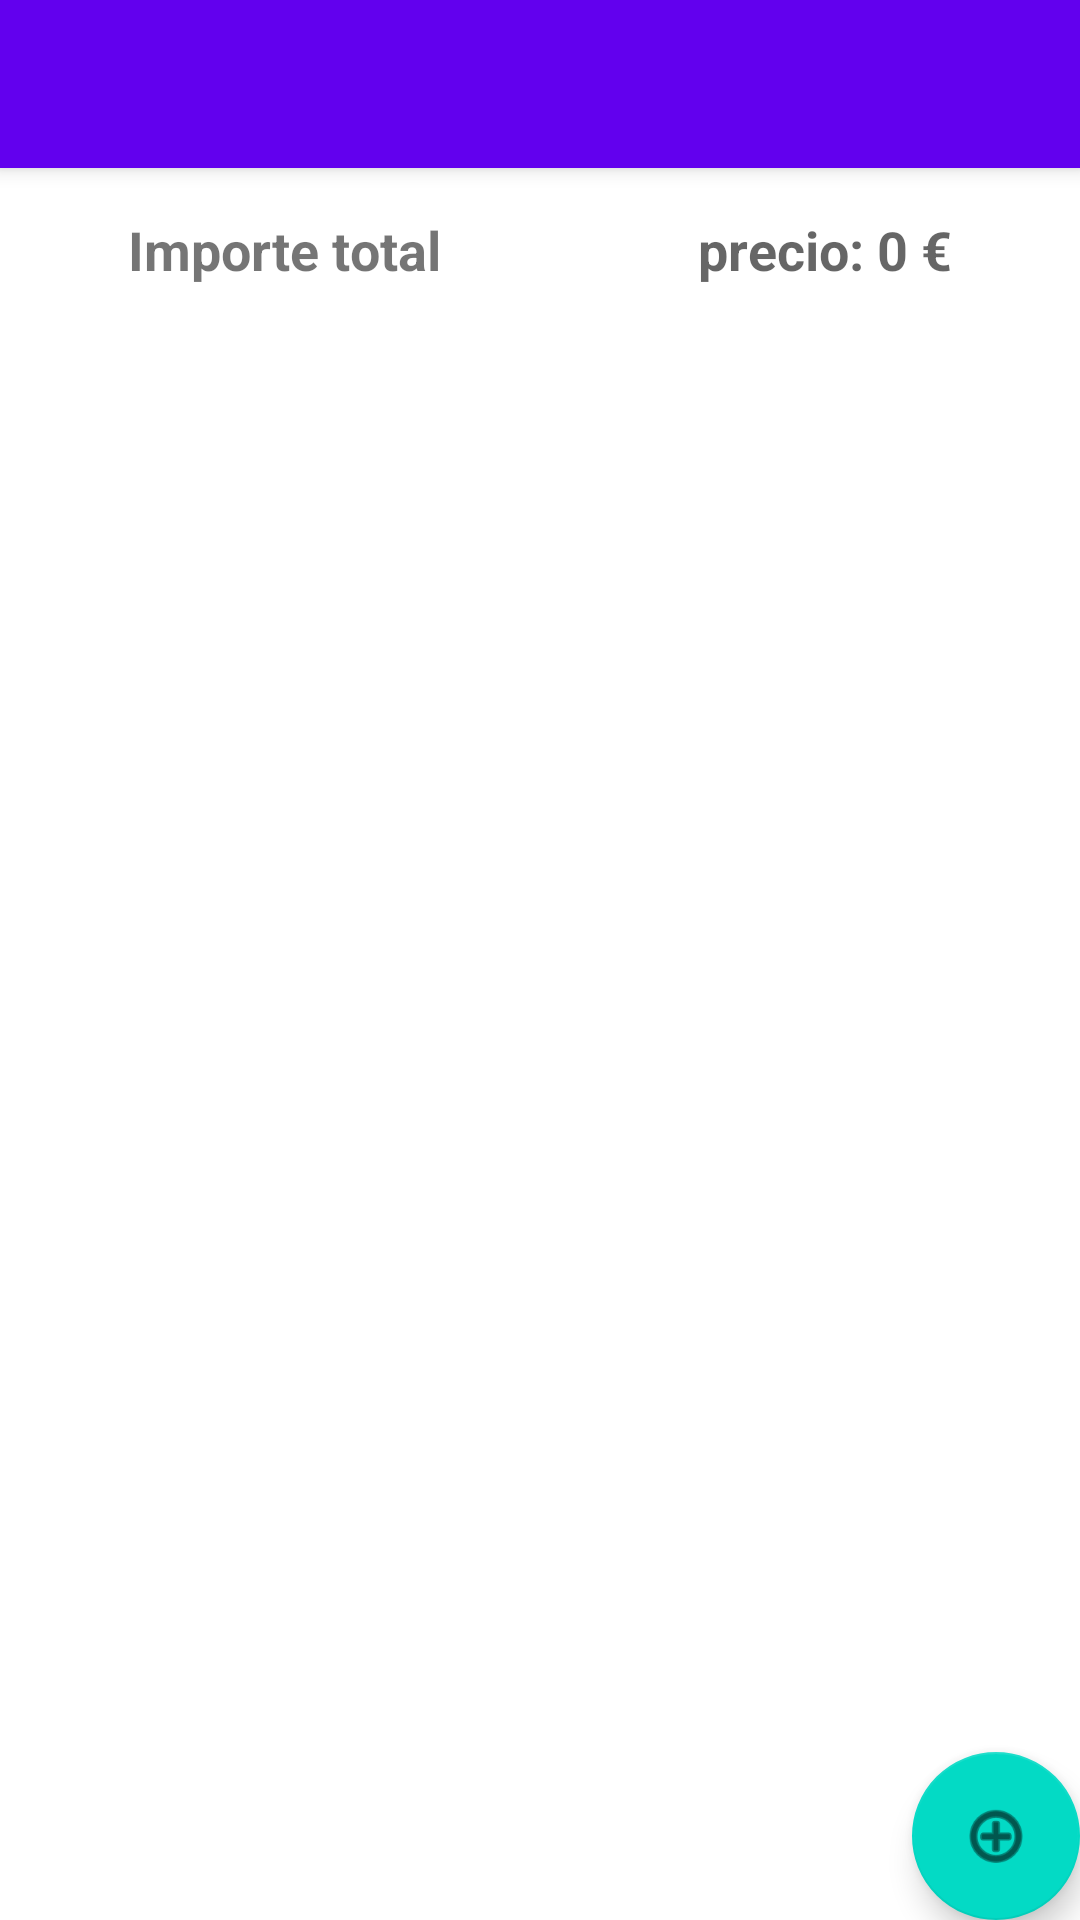

Android layout source for this screen:
<!-- AndroidManifest.xml: activity theme Theme.OrmLiteListaCompra.NoActionBar -->
<!-- res/layout/activity_main.xml -->
<?xml version="1.0" encoding="utf-8"?>
<androidx.coordinatorlayout.widget.CoordinatorLayout xmlns:android="http://schemas.android.com/apk/res/android"
    xmlns:app="http://schemas.android.com/apk/res-auto"
    xmlns:tools="http://schemas.android.com/tools"
    android:layout_width="match_parent"
    android:layout_height="match_parent"
    tools:context=".MainActivity">

    <com.google.android.material.appbar.AppBarLayout
        android:layout_width="match_parent"
        android:layout_height="wrap_content"
        android:theme="@style/Theme.OrmLiteListaCompra.AppBarOverlay">

        <androidx.appcompat.widget.Toolbar
            android:id="@+id/toolbar"
            android:layout_width="match_parent"
            android:layout_height="?attr/actionBarSize"
            android:background="?attr/colorPrimary"
            app:popupTheme="@style/Theme.OrmLiteListaCompra.PopupOverlay" />

    </com.google.android.material.appbar.AppBarLayout>

    <include
        android:id="@+id/contenedor"
        layout="@layout/content_main" />

    <com.google.android.material.floatingactionbutton.FloatingActionButton
        android:id="@+id/fab"
        android:layout_width="wrap_content"
        android:layout_height="wrap_content"
        android:layout_gravity="bottom|end"
        android:layout_margin="@dimen/fab_margin"
        app:srcCompat="@android:drawable/ic_menu_add" />

</androidx.coordinatorlayout.widget.CoordinatorLayout>
<!-- res/layout/content_main.xml (included above) -->
<?xml version="1.0" encoding="utf-8"?>
<LinearLayout xmlns:android="http://schemas.android.com/apk/res/android"
    xmlns:app="http://schemas.android.com/apk/res-auto"
    android:layout_width="match_parent"
    android:layout_height="match_parent"
    android:orientation="vertical"
    app:layout_behavior="@string/appbar_scrolling_view_behavior" >

    <LinearLayout
        android:layout_width="match_parent"
        android:layout_height="wrap_content"
        android:orientation="horizontal">

        <TextView
            android:id="@+id/textView"
            android:layout_width="wrap_content"
            android:layout_height="wrap_content"
            android:layout_margin="15dp"
            android:layout_weight="1"
            android:text="Importe total"
            android:textAlignment="center"
            android:textSize="18sp"
            android:textStyle="bold" />

        <TextView
            android:id="@+id/txtImporteTotalMain"
            android:layout_width="wrap_content"
            android:layout_height="wrap_content"
            android:layout_margin="15dp"
            android:layout_weight="1"
            android:hint="precio: 0 €"
            android:textAlignment="center"
            android:textSize="18sp"
            android:textStyle="bold" />

    </LinearLayout>

    <androidx.recyclerview.widget.RecyclerView
        android:id="@+id/recyclerView"
        android:layout_width="match_parent"
        android:layout_height="match_parent"
        android:layout_weight="1" />
</LinearLayout>
<!-- resources referenced by this layout -->
<resources>
  <style name="Theme.OrmLiteListaCompra.AppBarOverlay" parent="ThemeOverlay.AppCompat.Dark.ActionBar" />
  <style name="Theme.OrmLiteListaCompra.PopupOverlay" parent="ThemeOverlay.AppCompat.Light" />
  <style name="Theme.OrmLiteListaCompra.NoActionBar">
          <item name="windowActionBar">false</item>
          <item name="windowNoTitle">true</item>
      </style>
</resources>
